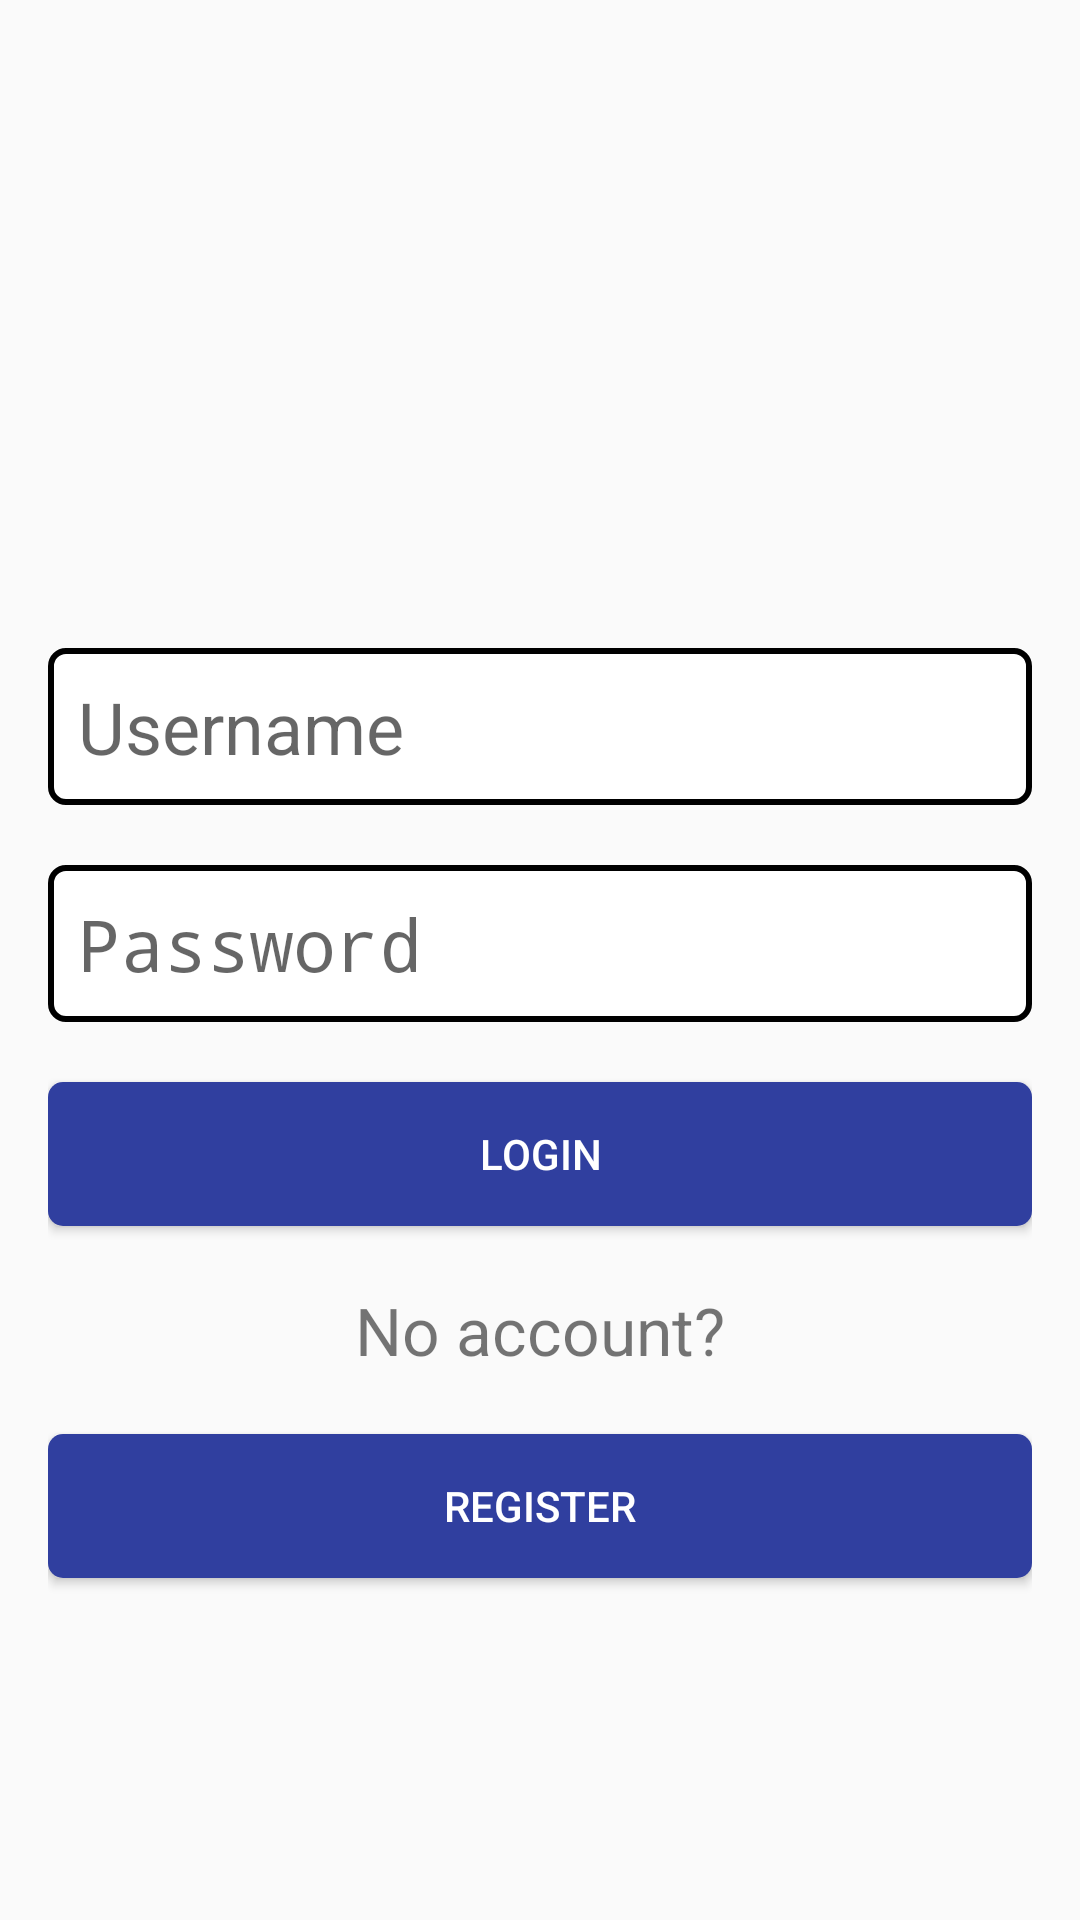

This screen was rendered from an Android layout file. Write that file and the resources it references.
<!-- AndroidManifest.xml: application theme Theme.HelpMi -->
<!-- res/layout/login_layout.xml -->
<?xml version="1.0" encoding="utf-8"?>
<RelativeLayout xmlns:android="http://schemas.android.com/apk/res/android"
    xmlns:app="http://schemas.android.com/apk/res-auto"
    android:layout_width="match_parent"
    android:layout_height="match_parent"
    android:padding="16dp">

    <EditText
        android:id="@+id/InputUsername"
        android:layout_width="match_parent"
        android:layout_height="wrap_content"
        android:layout_marginTop="200dp"
        android:ems="10"
        android:hint="Username"
        android:inputType="textPersonName"
        android:textSize="24sp"
        android:background="@drawable/edit_text"

        android:padding="10dp" />

    <EditText
        android:id="@+id/InputPassword"
        android:layout_width="match_parent"
        android:layout_height="wrap_content"
        android:layout_marginTop="20dp"
        android:layout_below="@+id/InputUsername"
        android:ems="10"
        android:hint="Password"
        android:inputType="textPassword"
        android:textSize="24sp"
        android:background="@drawable/edit_text"
        android:padding="10dp" />

    <Button
        android:id="@+id/loginButton"
        android:layout_width="match_parent"
        android:layout_height="wrap_content"
        android:layout_marginTop="20dp"
        android:layout_below="@+id/InputPassword"
        android:text="Login"
        android:textColor="@color/white"
        android:background="@drawable/button_background"
        android:padding="10dp" />

    <TextView
        android:id="@+id/noAccountText"
        android:layout_width="wrap_content"
        android:layout_height="wrap_content"
        android:layout_centerHorizontal="true"
        android:layout_marginTop="20dp"
        android:layout_below="@+id/loginButton"
        android:text="No account?"
        android:textSize="22sp" />

    <Button
        android:id="@+id/registerButton"
        android:layout_width="match_parent"
        android:layout_height="wrap_content"
        android:layout_marginTop="20dp"
        android:layout_below="@+id/noAccountText"
        android:text="Register"
        android:textColor="@color/white"
        android:background="@drawable/button_background"
        android:padding="10dp" />

</RelativeLayout>
<!-- resources referenced by this layout -->
<resources>
  <color name="white">#FFFFFFFF</color>
  <!-- drawable button_background (drawable) -->
  <?xml version="1.0" encoding="utf-8"?>
  <selector xmlns:android="http://schemas.android.com/apk/res/android">
      <item android:state_pressed="true">
          <shape>
              <solid android:color="@color/button_pressed"/> 
              <corners android:radius="5dp"/>
          </shape>
      </item>
      <item>
          <shape>
              <solid android:color="@color/button_default"/> 
              <corners android:radius="5dp"/>
          </shape>
      </item>
  </selector>
  <!-- drawable edit_text (drawable) -->
  <?xml version="1.0" encoding="utf-8"?>
  <shape xmlns:android="http://schemas.android.com/apk/res/android">
      <solid android:color="#FFFFFF"/> 
      <corners android:radius="5dp"/> 
      <stroke android:color="#000000" android:width="2dp"/> 
  </shape>
  <style name="Theme.HelpMi" parent="android:Theme.Material.Light.NoActionBar" />
  <color name="button_pressed">#3F51B5</color>
  <color name="button_default">#303F9F</color>
</resources>
